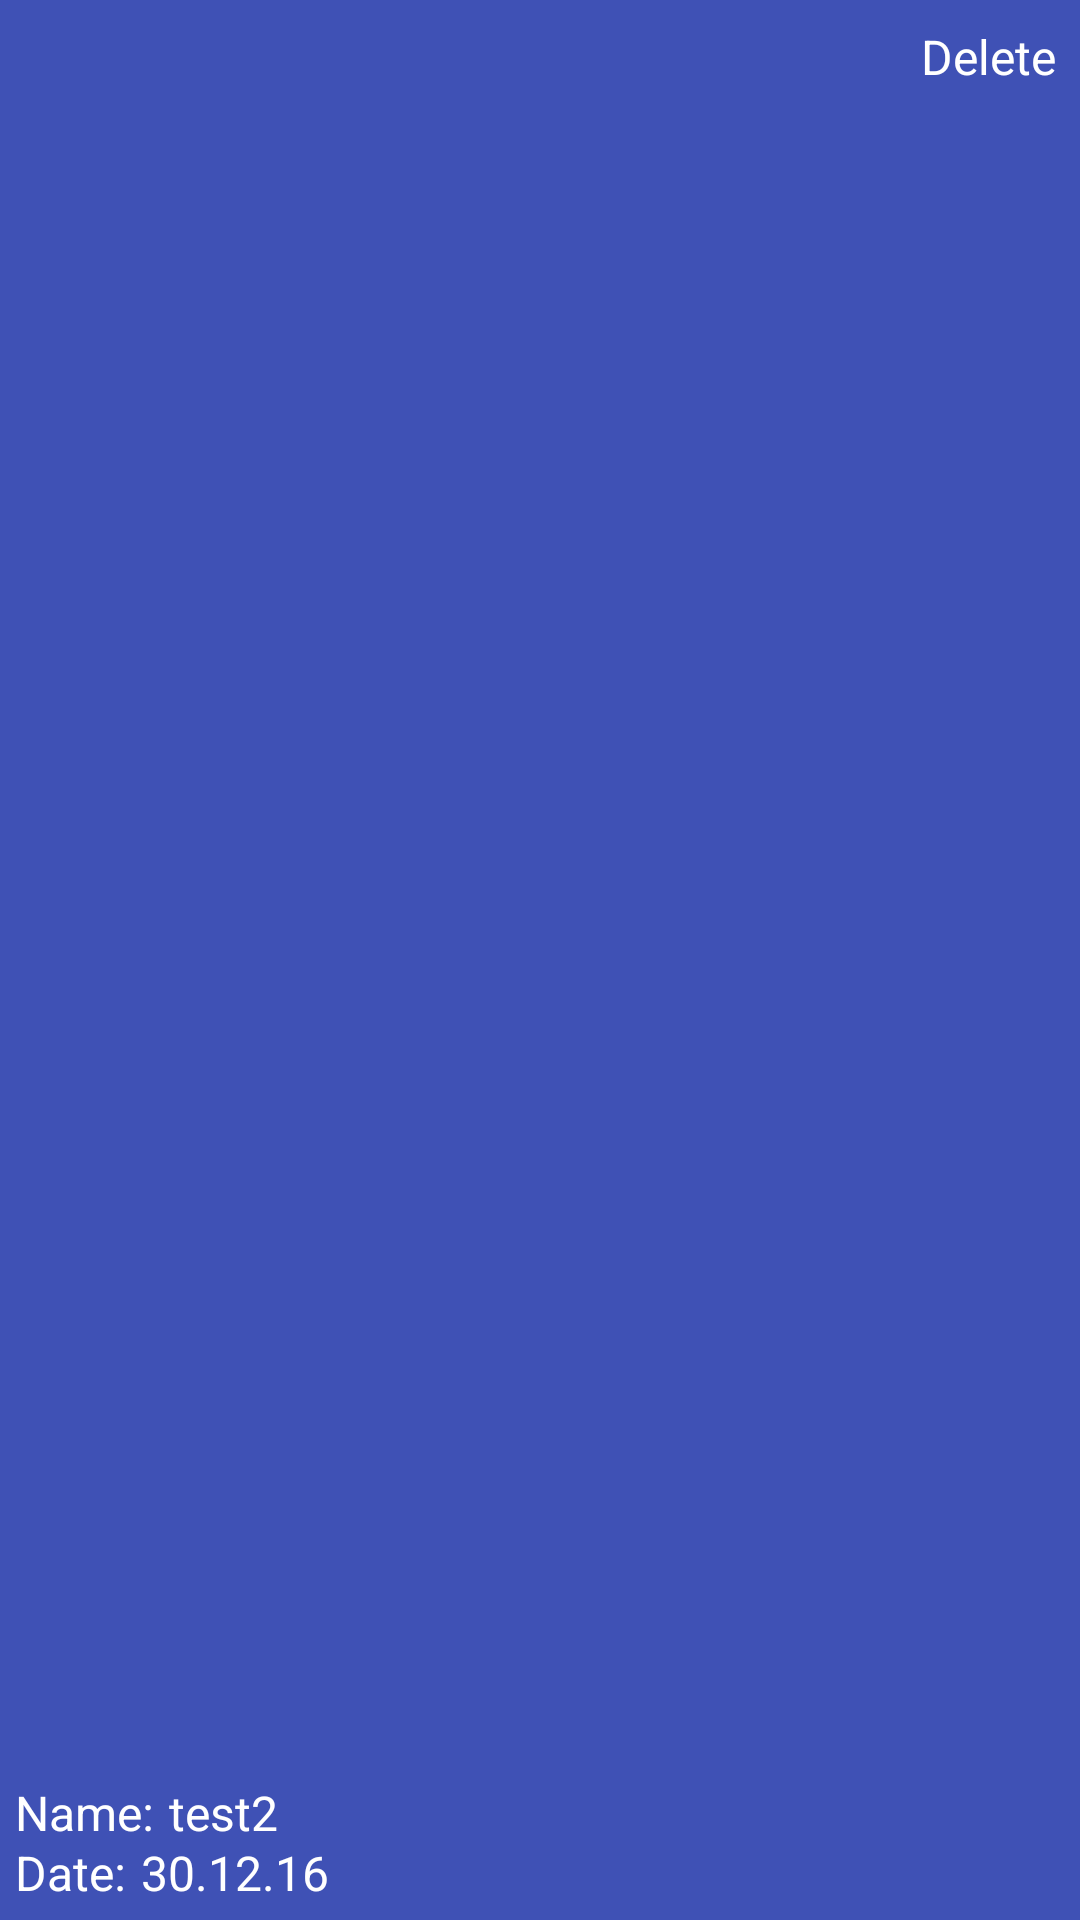

The Android layout XML behind this screen, and the referenced resources:
<!-- AndroidManifest.xml: application theme AppTheme -->
<!-- res/layout/image_item.xml -->
<?xml version="1.0" encoding="utf-8"?>
<LinearLayout xmlns:android="http://schemas.android.com/apk/res/android"
    android:orientation="vertical"
    android:layout_width="160dp"
    android:layout_height="160dp"
    android:layout_marginLeft="20dp"
    android:layout_marginTop="20dp">
    <RelativeLayout
        android:layout_width="match_parent"
        android:layout_height="match_parent"
        android:background="@color/colorPrimary">
        <ImageView
            android:id="@+id/image_photo"
            android:layout_width="match_parent"
            android:layout_height="match_parent"
            android:scaleType="centerCrop"/>
        <TextView
            android:id="@+id/f_name"
            android:layout_width="wrap_content"
            android:layout_height="wrap_content"
            android:layout_marginLeft="5dp"
            android:layout_marginBottom="25dp"
            android:layout_alignParentBottom="true"
            android:textColor="@color/white"
            android:text="Name:"
            android:textSize="16sp"/>
        <TextView
            android:id="@+id/image_name"
            android:layout_toRightOf="@+id/f_name"
            android:layout_width="match_parent"
            android:layout_height="wrap_content"
            android:layout_marginLeft="5dp"
            android:layout_marginRight="8dp"
            android:layout_marginBottom="25dp"
            android:layout_alignParentBottom="true"
            android:textColor="@color/white"
            android:text="test2"
            android:textSize="16sp"/>
        <TextView
            android:id="@+id/f_date"
            android:layout_width="wrap_content"
            android:layout_height="wrap_content"
            android:layout_marginLeft="5dp"
            android:layout_marginBottom="5dp"
            android:layout_alignParentBottom="true"
            android:textColor="@color/white"
            android:text="Date:"
            android:textSize="16sp"/>
        <TextView
            android:id="@+id/image_date"
            android:layout_toRightOf="@id/f_date"
            android:layout_width="match_parent"
            android:layout_height="wrap_content"
            android:layout_marginLeft="5dp"
            android:layout_marginRight="8dp"
            android:layout_marginBottom="5dp"
            android:layout_alignParentBottom="true"
            android:textColor="@color/white"
            android:text="30.12.16"
            android:textSize="16sp"/>
        <TextView
            android:id="@+id/image_delete"
            android:layout_width="wrap_content"
            android:layout_height="wrap_content"
            android:layout_alignParentRight="true"
            android:padding="8dp"
            android:textColor="@color/white"
            android:text="Delete"
            android:textSize="16sp"/>
    </RelativeLayout>

</LinearLayout>
<!-- resources referenced by this layout -->
<resources>
  <color name="colorPrimary">#3F51B5</color>
  <color name="white">#ffffff</color>
  <style name="AppTheme" parent="Theme.AppCompat.Light.NoActionBar">
          
          <item name="colorPrimary">@color/colorPrimary</item>
          <item name="colorPrimaryDark">@color/colorPrimaryDark</item>
  
      </style>
  <color name="colorPrimaryDark">#303F9F</color>
</resources>
